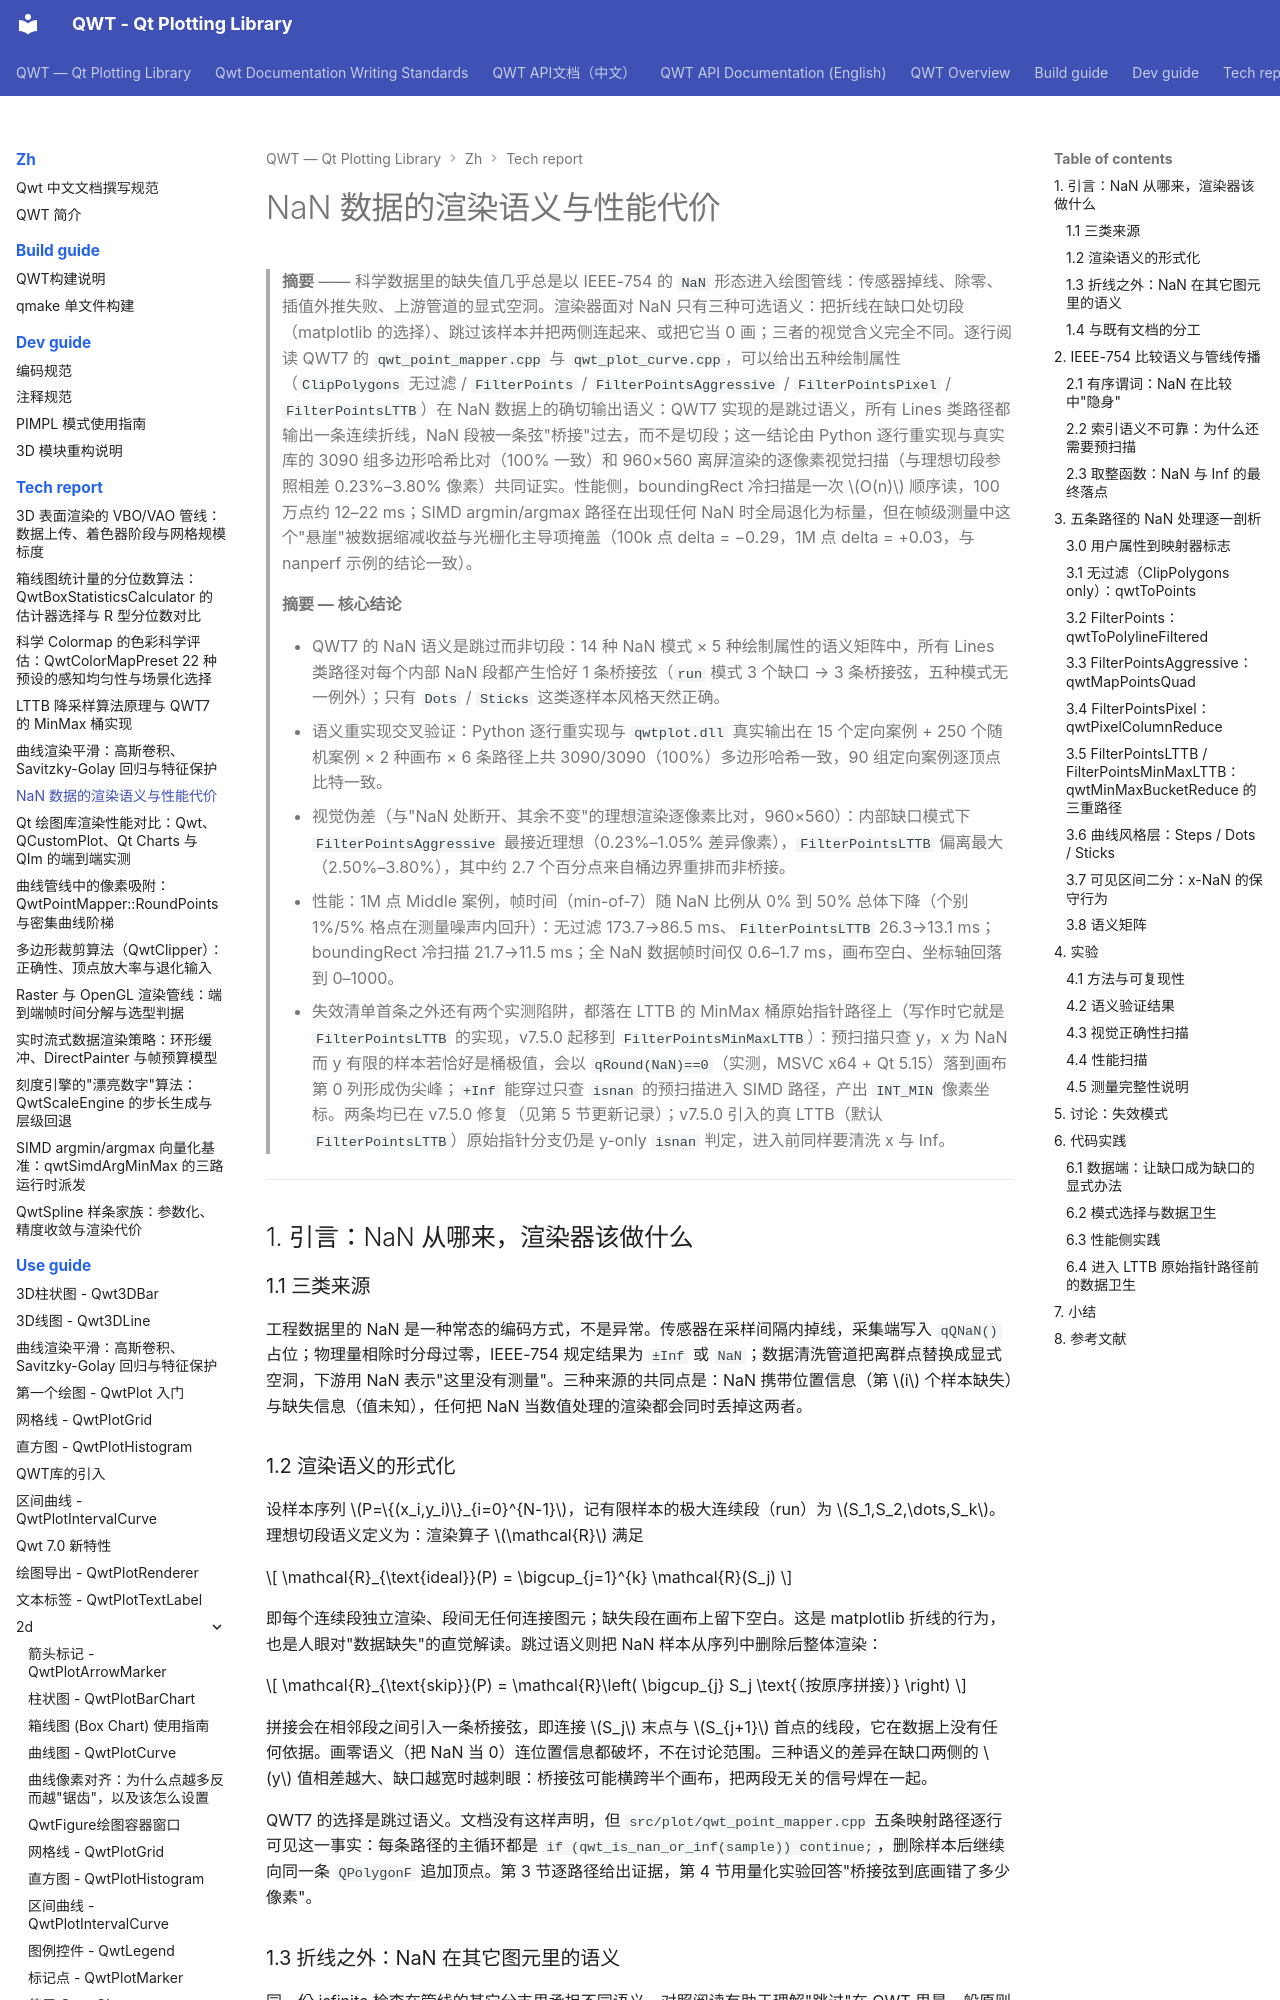

repository: czyt1988/QWT · page: zh/tech-report/nan-rendering/index.html · generator: mkdocs

# NaN 数据的渲染语义与性能代价

> **摘要** —— 科学数据里的缺失值几乎总是以 IEEE-754 的 `NaN` 形态进入绘图管线：传感器掉线、除零、插值外推失败、上游管道的显式空洞。渲染器面对 NaN 只有三种可选语义：把折线在缺口处切段（matplotlib 的选择）、跳过该样本并把两侧连起来、或把它当 0 画；三者的视觉含义完全不同。逐行阅读 QWT7 的 `qwt_point_mapper.cpp` 与 `qwt_plot_curve.cpp`，可以给出五种绘制属性（`ClipPolygons` 无过滤 / `FilterPoints` / `FilterPointsAggressive` / `FilterPointsPixel` / `FilterPointsLTTB`）在 NaN 数据上的确切输出语义：QWT7 实现的是跳过语义，所有 Lines 类路径都输出一条连续折线，NaN 段被一条弦"桥接"过去，而不是切段；这一结论由 Python 逐行重实现与真实库的 3090 组多边形哈希比对（100% 一致）和 960×560 离屏渲染的逐像素视觉扫描（与理想切段参照相差 0.23%–3.80% 像素）共同证实。性能侧，boundingRect 冷扫描是一次 $O(n)$ 顺序读，100 万点约 12–22 ms；SIMD argmin/argmax 路径在出现任何 NaN 时全局退化为标量，但在帧级测量中这个"悬崖"被数据缩减收益与光栅化主导项掩盖（100k 点 delta = −0.29，1M 点 delta = +0.03，与 nanperf 示例的结论一致）。

> **摘要 — 核心结论**
>
> - QWT7 的 NaN 语义是跳过而非切段：14 种 NaN 模式 × 5 种绘制属性的语义矩阵中，所有 Lines 类路径对每个内部 NaN 段都产生恰好 1 条桥接弦（`run` 模式 3 个缺口 → 3 条桥接弦，五种模式无一例外）；只有 `Dots` / `Sticks` 这类逐样本风格天然正确。
> - 语义重实现交叉验证：Python 逐行重实现与 `qwtplot.dll` 真实输出在 15 个定向案例 + 250 个随机案例 × 2 种画布 × 6 条路径上共 3090/3090（100%）多边形哈希一致，90 组定向案例逐顶点比特一致。
> - 视觉伪差（与"NaN 处断开、其余不变"的理想渲染逐像素比对，960×560）：内部缺口模式下 `FilterPointsAggressive` 最接近理想（0.23%–1.05% 差异像素），`FilterPointsLTTB` 偏离最大（2.50%–3.80%），其中约 2.7 个百分点来自桶边界重排而非桥接。
> - 性能：1M 点 Middle 案例，帧时间（min-of-7）随 NaN 比例从 0% 到 50% 总体下降（个别 1%/5% 格点在测量噪声内回升）：无过滤 173.7→86.5 ms、`FilterPointsLTTB` 26.3→13.1 ms；boundingRect 冷扫描 21.7→11.5 ms；全 NaN 数据帧时间仅 0.6–1.7 ms，画布空白、坐标轴回落到 0–1000。
> - 失效清单首条之外还有两个实测陷阱，都落在 LTTB 的 MinMax 桶原始指针路径上（写作时它就是 `FilterPointsLTTB` 的实现，v7.5.0 起移到 `FilterPointsMinMaxLTTB`）：预扫描只查 y，x 为 NaN 而 y 有限的样本若恰好是桶极值，会以 `qRound(NaN)==0`（实测，MSVC x64 + Qt 5.15）落到画布第 0 列形成伪尖峰；`+Inf` 能穿过只查 `isnan` 的预扫描进入 SIMD 路径，产出 `INT_MIN` 像素坐标。两条均已在 v7.5.0 修复（见第 5 节更新记录）；v7.5.0 引入的真 LTTB（默认 `FilterPointsLTTB`）原始指针分支仍是 y-only `isnan` 判定，进入前同样要清洗 x 与 Inf。

---

## 1. 引言：NaN 从哪来，渲染器该做什么

### 1.1 三类来源

工程数据里的 NaN 是一种常态的编码方式，不是异常。传感器在采样间隔内掉线，采集端写入 `qQNaN()` 占位；物理量相除时分母过零，IEEE-754 规定结果为 `±Inf` 或 `NaN`；数据清洗管道把离群点替换成显式空洞，下游用 NaN 表示"这里没有测量"。三种来源的共同点是：NaN 携带位置信息（第 $i$ 个样本缺失）与缺失信息（值未知），任何把 NaN 当数值处理的渲染都会同时丢掉这两者。

### 1.2 渲染语义的形式化

设样本序列 $P=\{(x_i,y_i)\}_{i=0}^{N-1}$，记有限样本的极大连续段（run）为 $S_1,S_2,\dots,S_k$。理想切段语义定义为：渲染算子 $\mathcal{R}$ 满足

$$
\mathcal{R}_{\text{ideal}}(P) = \bigcup_{j=1}^{k} \mathcal{R}(S_j)
$$

即每个连续段独立渲染、段间无任何连接图元；缺失段在画布上留下空白。这是 matplotlib 折线的行为，也是人眼对"数据缺失"的直觉解读。跳过语义则把 NaN 样本从序列中删除后整体渲染：

$$
\mathcal{R}_{\text{skip}}(P) = \mathcal{R}\left( \bigcup_{j} S_j \text{（按原序拼接）} \right)
$$

拼接会在相邻段之间引入一条桥接弦，即连接 $S_j$ 末点与 $S_{j+1}$ 首点的线段，它在数据上没有任何依据。画零语义（把 NaN 当 0）连位置信息都破坏，不在讨论范围。三种语义的差异在缺口两侧的 $y$ 值相差越大、缺口越宽时越刺眼：桥接弦可能横跨半个画布，把两段无关的信号焊在一起。

QWT7 的选择是跳过语义。文档没有这样声明，但 `src/plot/qwt_point_mapper.cpp` 五条映射路径逐行可见这一事实：每条路径的主循环都是 `if (qwt_is_nan_or_inf(sample)) continue;`，删除样本后继续向同一条 `QPolygonF` 追加顶点。第 3 节逐路径给出证据，第 4 节用量化实验回答"桥接弦到底画错了多少像素"。
